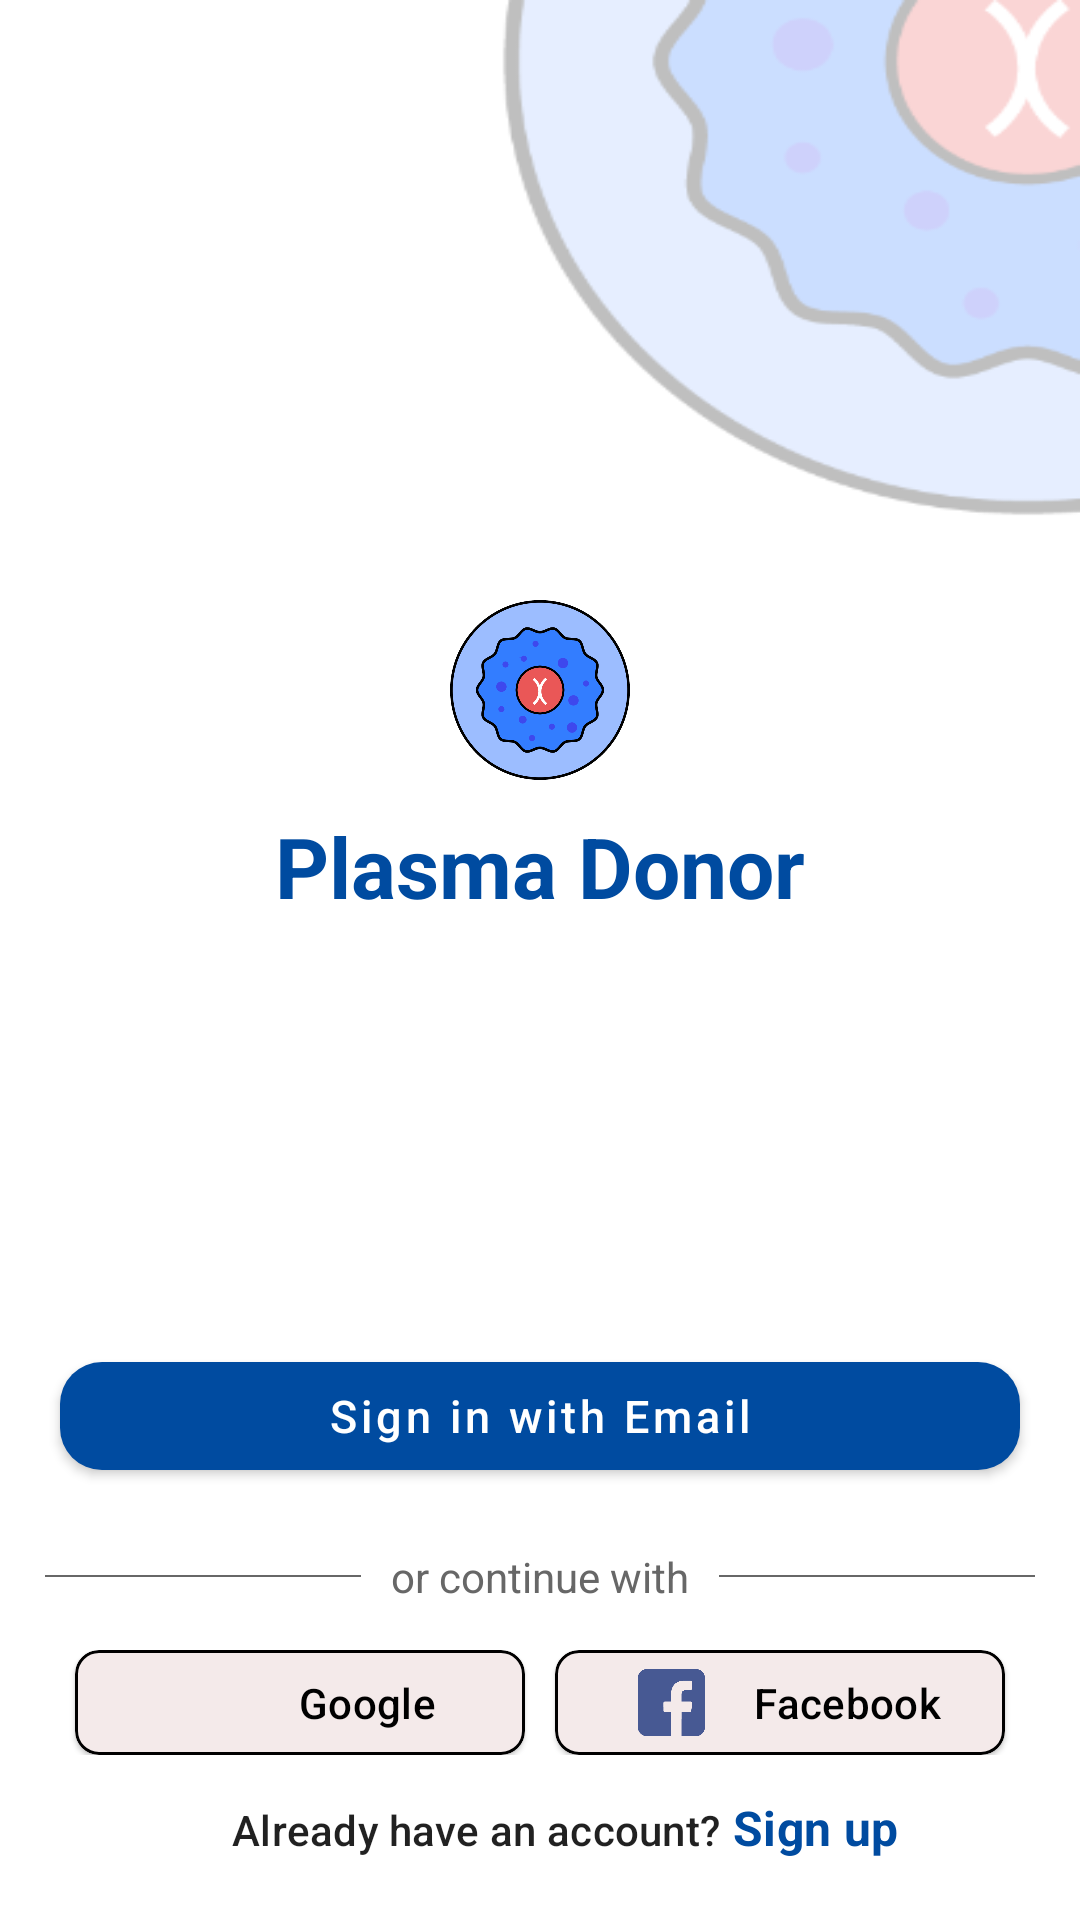

Write the Android layout XML for this screen, with the resource values it uses.
<!-- AndroidManifest.xml: application theme AppTheme -->
<!-- res/layout/login_fragment_new_design.xml -->
<?xml version="1.0" encoding="utf-8"?>
<RelativeLayout xmlns:android="http://schemas.android.com/apk/res/android"
    xmlns:app="http://schemas.android.com/apk/res-auto"
    android:layout_width="match_parent"
    android:layout_height="match_parent"
    android:background="@drawable/background_logo_asset">

    <ImageView
        android:id="@+id/imgLogoPlasma"
        android:layout_width="60dp"
        android:layout_height="60dp"
        android:layout_centerHorizontal="true"
        android:scaleType="fitCenter"
        android:layout_marginTop="200dp"
        android:src="@drawable/plasma_logo" />

    <TextView
        android:id="@+id/txtPlasmaDonor"
        android:layout_width="wrap_content"
        android:layout_height="wrap_content"
        android:layout_below="@+id/imgLogoPlasma"
        android:layout_centerHorizontal="true"
        android:layout_marginTop="10dp"
        android:text="Plasma Donor"
        android:textColor="#004ba0"
        android:textSize="28sp"
        android:textStyle="bold" />

    <com.google.android.material.button.MaterialButton
        android:id="@+id/btnEmailSignIn"
        android:layout_width="match_parent"
        android:layout_height="wrap_content"
        android:layout_above="@+id/llOR"
        android:layout_marginLeft="20dp"
        android:layout_marginBottom="20dp"
        android:layout_marginRight="20dp"
        android:text="Sign in with Email"
        android:textAllCaps="false"
        android:textColor="#ffffff"
        android:textSize="15sp"
        app:backgroundTint="#004ba0"
        app:cornerRadius="14dp" />

    <LinearLayout
        android:id="@+id/llOR"
        android:layout_width="wrap_content"
        android:layout_height="wrap_content"
        android:layout_above="@+id/rvSigninButtons"
        android:layout_marginStart="15dp"
        android:layout_marginEnd="15dp"
        android:layout_marginBottom="5dp"
        android:orientation="horizontal">

        <View
            android:layout_width="0dp"
            android:layout_height="0.6dp"
            android:layout_gravity="center"
            android:layout_weight="1"
            android:background="@color/colorGray" />

        <TextView
            android:layout_width="wrap_content"
            android:layout_height="wrap_content"
            android:layout_marginStart="10dp"
            android:layout_marginEnd="10dp"
            android:text="@string/or"
            android:textColor="@color/colorGray"
            android:textSize="14sp" />

        <View
            android:layout_width="0dp"
            android:layout_height="0.6dp"
            android:layout_gravity="center"
            android:layout_weight="1"
            android:background="@color/colorGray" />
    </LinearLayout>

    <RelativeLayout
        android:id="@+id/rvSigninButtons"
        android:layout_width="match_parent"
        android:layout_height="wrap_content"
        android:layout_alignBottom="@id/llSignUp"
        android:gravity="center"
        android:layout_marginBottom="25dp"
        android:padding="10dp">

        <com.google.android.material.card.MaterialCardView
            android:id="@+id/tvLoginGmail"
            android:layout_width="150dp"
            android:layout_height="wrap_content"
            android:background="?android:attr/selectableItemBackground"
            android:clickable="true"
            android:focusable="true"
            app:cardBackgroundColor="@color/colorGrayLight"
            app:cardCornerRadius="8dp"
            app:cardElevation="@dimen/cardview_compat_inset_shadow"
            app:strokeColor="@color/colorBlack"
            app:strokeWidth="1dp">

            <LinearLayout
                android:layout_width="match_parent"
                android:layout_height="match_parent"
                android:gravity="center">

                <ImageView
                    android:layout_width="35dp"
                    android:layout_height="35dp"
                    android:src="@drawable/google_logo" />

                <TextView
                    android:layout_width="wrap_content"
                    android:layout_height="wrap_content"
                    android:layout_gravity="center"
                    android:layout_marginStart="10dp"
                    android:text="Google"
                    android:textAppearance="@style/TextAppearance.MaterialComponents.Subtitle2"
                    android:textColor="#000000" />
            </LinearLayout>
        </com.google.android.material.card.MaterialCardView>

        <com.google.android.material.card.MaterialCardView
            android:id="@+id/facebookSignin"
            android:layout_width="150dp"
            android:layout_height="wrap_content"
            android:layout_marginStart="10dp"
            android:layout_toEndOf="@+id/tvLoginGmail"
            android:background="?android:attr/selectableItemBackground"
            android:clickable="true"
            android:focusable="true"
            app:cardBackgroundColor="@color/colorGrayLight"
            app:cardCornerRadius="8dp"
            app:cardElevation="@dimen/cardview_compat_inset_shadow"
            app:strokeColor="@color/colorBlack"
            app:strokeWidth="1dp">

            <LinearLayout
                android:layout_width="match_parent"
                android:layout_height="match_parent"
                android:gravity="center">

                <ImageView
                    android:layout_width="35dp"
                    android:layout_height="35dp"
                    android:src="@drawable/facebook_logo" />

                <TextView
                    android:layout_width="wrap_content"
                    android:layout_height="wrap_content"
                    android:layout_gravity="center"
                    android:layout_marginStart="10dp"
                    android:text="Facebook"
                    android:textAppearance="@style/TextAppearance.MaterialComponents.Subtitle2"
                    android:textColor="#000000" />
            </LinearLayout>
        </com.google.android.material.card.MaterialCardView>
    </RelativeLayout>

    <LinearLayout
        android:layout_width="match_parent"
        android:layout_height="wrap_content"
        android:layout_alignParentBottom="true"
        android:id="@+id/llSignUp"
        android:layout_marginBottom="20dp">

        <TextView
            android:layout_width="0dp"
            android:layout_height="wrap_content"
            android:layout_weight="2"
            android:gravity="end"
            android:text="Already have an account?"
            android:textAppearance="@style/TextAppearance.MaterialComponents.Subtitle2" />

        <TextView
            android:layout_width="0dp"
            android:layout_height="wrap_content"
            android:layout_weight="1"
            android:text=" Sign up"
            android:textAppearance="@style/TextAppearance.MaterialComponents.Subtitle1"
            android:textColor="#004ba0"
            android:textStyle="bold" />
    </LinearLayout>


</RelativeLayout>
<!-- resources referenced by this layout -->
<resources>
  <color name="colorBlack">#000000</color>
  <color name="colorGray">#F3606060</color>
  <color name="colorGrayLight">#F4EAEA</color>
  <!-- drawable background_logo_asset: png bitmap (drawable, 21872 bytes) -->
  <!-- drawable facebook_logo: png bitmap (drawable, 1984 bytes) -->
  <!-- drawable plasma_logo: png bitmap (drawable, 36719 bytes) -->
  <string name="or">or continue with</string>
  <style name="AppTheme" parent="Theme.MaterialComponents.Light.NoActionBar">
          
          <item name="colorPrimary">@color/colorPrimary</item>
          <item name="colorPrimaryDark">@color/colorPrimaryDark</item>
          <item name="colorAccent">@color/colorAccent</item>
      </style>
  <color name="colorPrimary">#0d47a1</color>
  <color name="colorPrimaryDark">#002171</color>
  <color name="colorAccent">#FFC107</color>
</resources>
